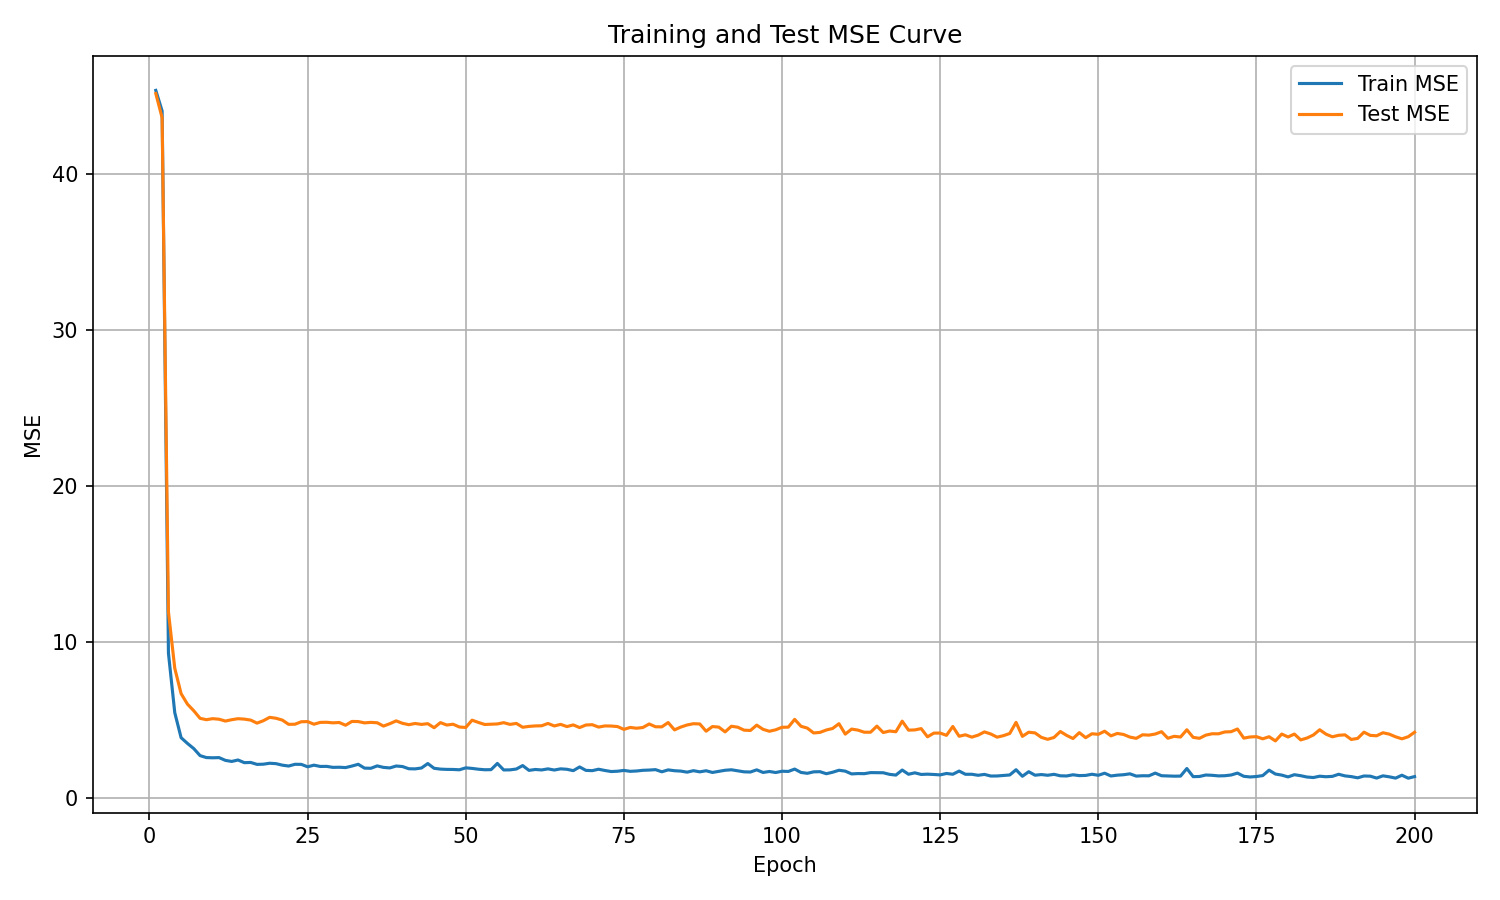

Data behind this chart, as committed beside it:
epoch, train_mse, test_mse
1, 45.36, 45.16
2, 44.04, 43.61
3, 9.28, 11.92
4, 5.463, 8.313
5, 3.861, 6.685
6, 3.495, 6.014
7, 3.163, 5.589
8, 2.711, 5.102
9, 2.585, 5.014
10, 2.571, 5.08
11, 2.583, 5.044
12, 2.407, 4.927
13, 2.337, 5.013
14, 2.43, 5.078
15, 2.259, 5.051
16, 2.273, 4.988
17, 2.149, 4.795
18, 2.161, 4.947
19, 2.222, 5.166
20, 2.196, 5.107
21, 2.099, 4.99
22, 2.043, 4.717
23, 2.154, 4.724
24, 2.15, 4.883
25, 1.995, 4.892
26, 2.099, 4.724
27, 2.016, 4.841
28, 2.022, 4.849
29, 1.958, 4.813
30, 1.966, 4.835
31, 1.944, 4.658
32, 2.041, 4.901
33, 2.155, 4.895
34, 1.91, 4.81
35, 1.899, 4.842
36, 2.052, 4.817
37, 1.956, 4.605
38, 1.922, 4.759
39, 2.044, 4.938
40, 2.011, 4.782
41, 1.869, 4.694
42, 1.86, 4.771
43, 1.917, 4.712
44, 2.203, 4.759
45, 1.897, 4.499
46, 1.846, 4.827
47, 1.827, 4.672
48, 1.823, 4.723
49, 1.803, 4.545
50, 1.927, 4.516
51, 1.891, 4.983
52, 1.839, 4.839
53, 1.805, 4.708
54, 1.811, 4.722
55, 2.21, 4.741
56, 1.792, 4.823
57, 1.797, 4.713
58, 1.851, 4.776
59, 2.073, 4.53
60, 1.765, 4.585
... 140 more rows
